Dataset: Region Growing (GitHub, Jisooyanim/Thesis). Classes: anthracnose, bacterial canker, cutting weevil, die back, gall midge, healthy, powdery mildew, sooty mould.

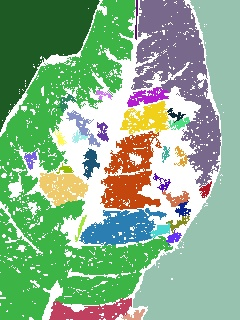
Label: sooty mould

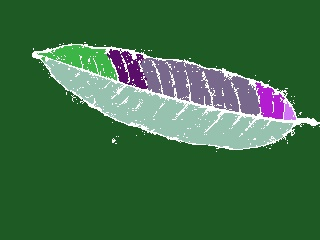
Label: healthy

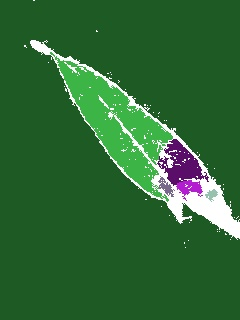
Label: anthracnose

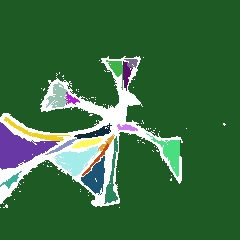
Label: cutting weevil

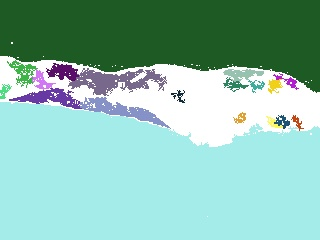
Label: powdery mildew

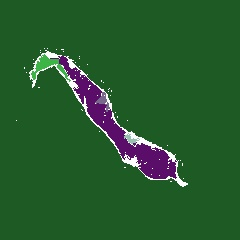
Label: die back
